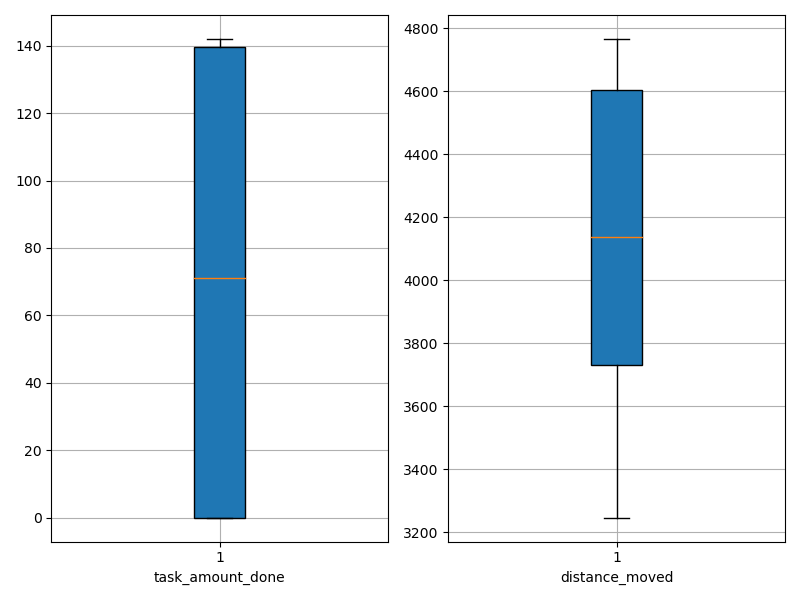

The table this chart was drawn from, first rows:
agent_id, task_amount_done, distance_moved
0, 138.0, 3703
1, 140.0, 3610
2, 139.0, 3937
3, 69.0, 4013
4, 138.0, 4010
5, 71.0, 4405
6, 70.0, 3497
7, 140.0, 3848
8, 0.0, 4609
9, 71.0, 4262
10, 71.0, 4396
11, 0.0, 4766
12, 0.0, 4764
13, 141.0, 3688
14, 0.0, 4585
15, 70.0, 3981
16, 71.0, 4342
17, 138.0, 3949
18, 141.0, 3673
19, 141.0, 3408
20, 141.0, 3979
21, 0.0, 4649
22, 0.0, 4680
23, 0.0, 4748
24, 0.0, 4757
25, 71.0, 4291
26, 141.0, 3721
27, 69.0, 4343
28, 0.0, 4741
29, 140.0, 3684
30, 142.0, 3786
31, 141.0, 3613
32, 0.0, 4762
33, 141.0, 3964
34, 139.0, 3712
35, 0.0, 4589
36, 140.0, 3246
37, 0.0, 4471
38, 0.0, 4753
39, 69.0, 3649
40, 139.0, 3760
41, 71.0, 4386
42, 0.0, 4700
43, 0.0, 4743
44, 70.0, 4364
45, 70.0, 4369
46, 139.0, 3776
47, 138.0, 3418
48, 0.0, 4737
49, 140.0, 3783
